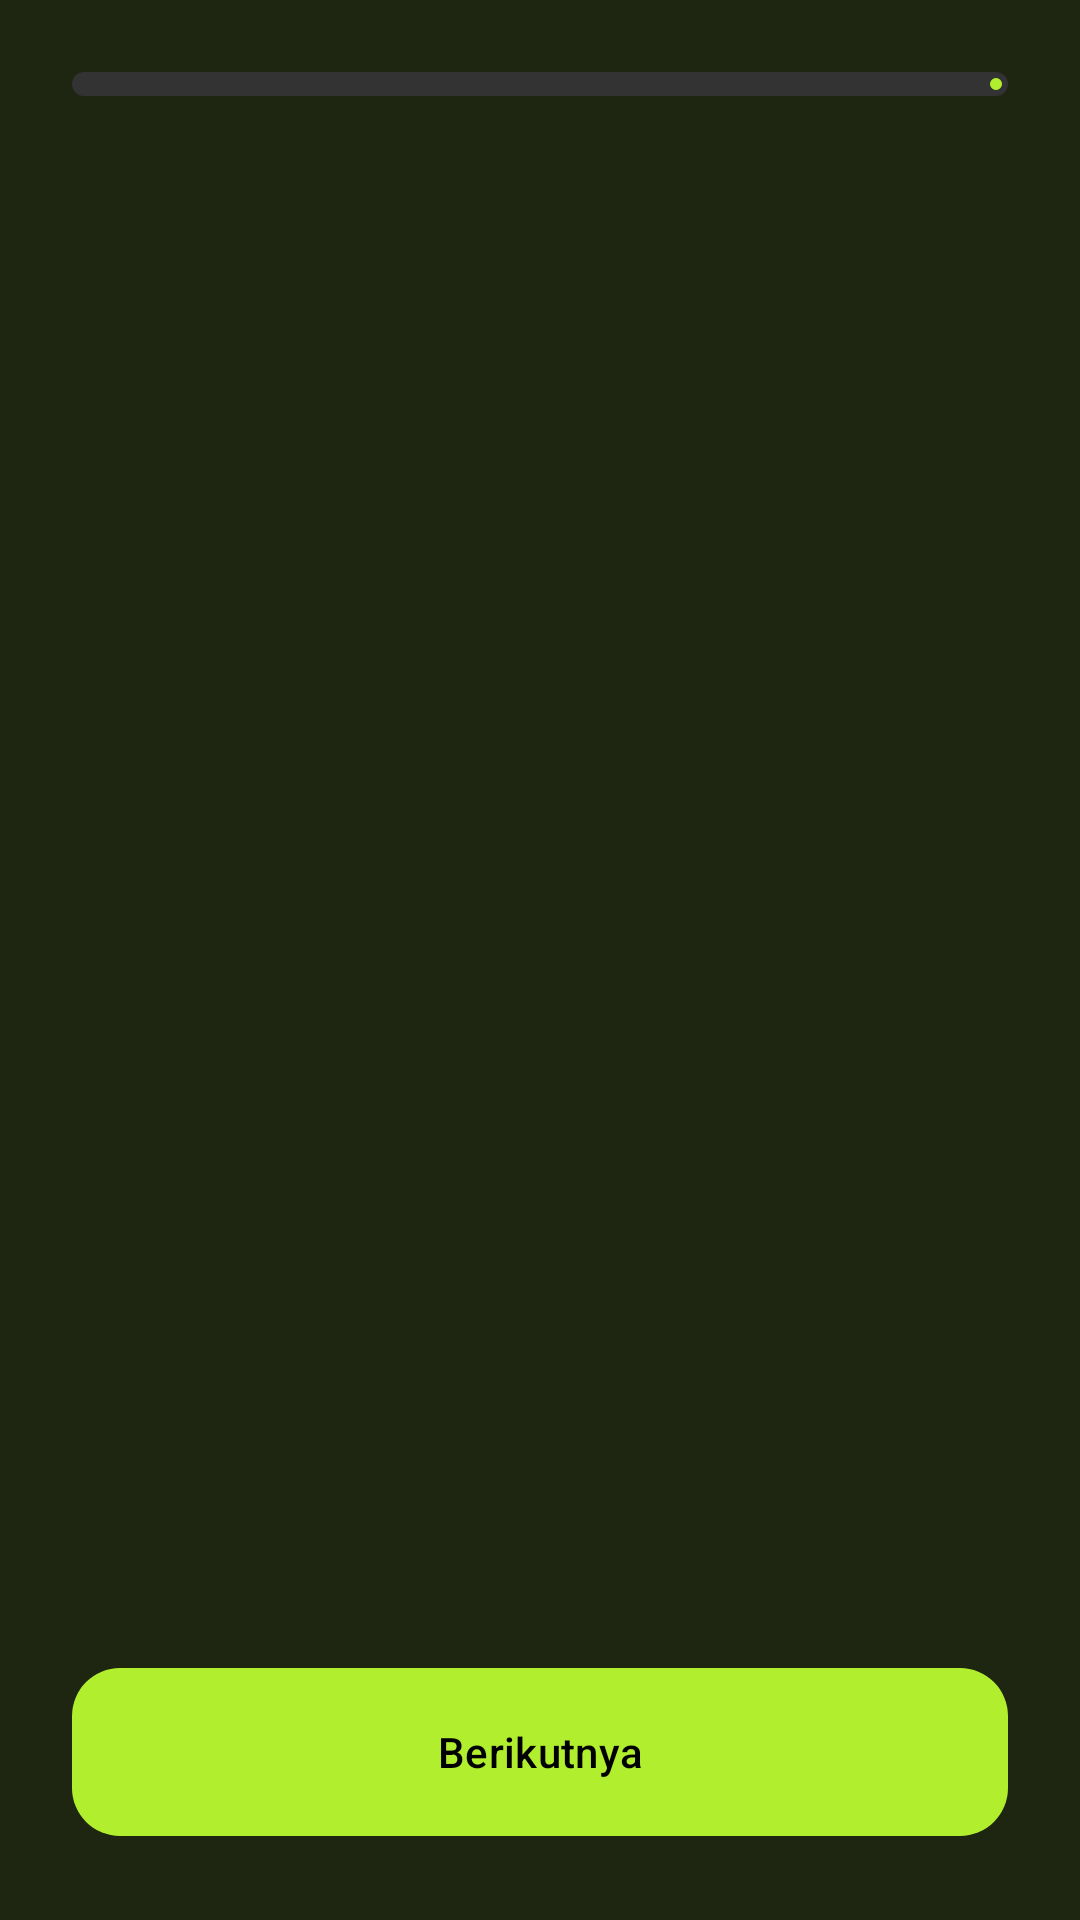

Produce the Android XML layout that renders to this screen, including the resource entries it uses.
<!-- AndroidManifest.xml: application theme Theme.GymAplikasi -->
<!-- res/layout/activity_onboarding.xml -->
<?xml version="1.0" encoding="utf-8"?>
<androidx.constraintlayout.widget.ConstraintLayout
    xmlns:android="http://schemas.android.com/apk/res/android"
    xmlns:app="http://schemas.android.com/apk/res-auto"
    android:layout_width="match_parent"
    android:layout_height="match_parent"
    android:background="@color/gym_background">

    <com.google.android.material.progressindicator.LinearProgressIndicator
        android:id="@+id/onboardingProgress"
        android:layout_width="match_parent"
        android:layout_height="wrap_content"
        android:layout_margin="24dp"
        app:indicatorColor="@color/gym_primary"
        app:trackColor="#333333"
        app:trackCornerRadius="8dp"
        app:trackThickness="8dp"
        android:max="4"
        android:progress="1"
        app:layout_constraintTop_toTopOf="parent" />

    <androidx.fragment.app.FragmentContainerView
        android:id="@+id/onboardingContainer"
        android:layout_width="match_parent"
        android:layout_height="0dp"
        app:layout_constraintBottom_toTopOf="@id/btnNext"
        app:layout_constraintTop_toBottomOf="@id/onboardingProgress" />

    <com.google.android.material.button.MaterialButton
        android:id="@+id/btnNext"
        android:layout_width="match_parent"
        android:layout_height="64dp"
        android:layout_margin="24dp"
        android:text="Berikutnya"
        android:textColor="@color/black"
        app:backgroundTint="@color/gym_primary"
        app:cornerRadius="16dp"
        app:layout_constraintBottom_toTopOf="@id/btnBack" />

    <com.google.android.material.button.MaterialButton
        android:id="@+id/btnBack"
        style="@style/Widget.MaterialComponents.Button.TextButton"
        android:layout_width="match_parent"
        android:layout_height="wrap_content"
        android:layout_marginBottom="16dp"
        android:layout_marginHorizontal="24dp"
        android:text="Sebelumnya"
        android:textColor="@color/white"
        android:visibility="gone"
        app:layout_constraintBottom_toBottomOf="parent" />

</androidx.constraintlayout.widget.ConstraintLayout>
<!-- resources referenced by this layout -->
<resources>
  <color name="black">#FF000000</color>
  <color name="gym_background">#1E2510</color>
  <color name="gym_primary">#B1EE2E</color>
  <color name="white">#FFFFFFFF</color>
  <style name="Theme.GymAplikasi" parent="Base.Theme.GymAplikasi" />
  <style name="Base.Theme.GymAplikasi" parent="Theme.Material3.DayNight.NoActionBar">
          
          
      </style>
</resources>
